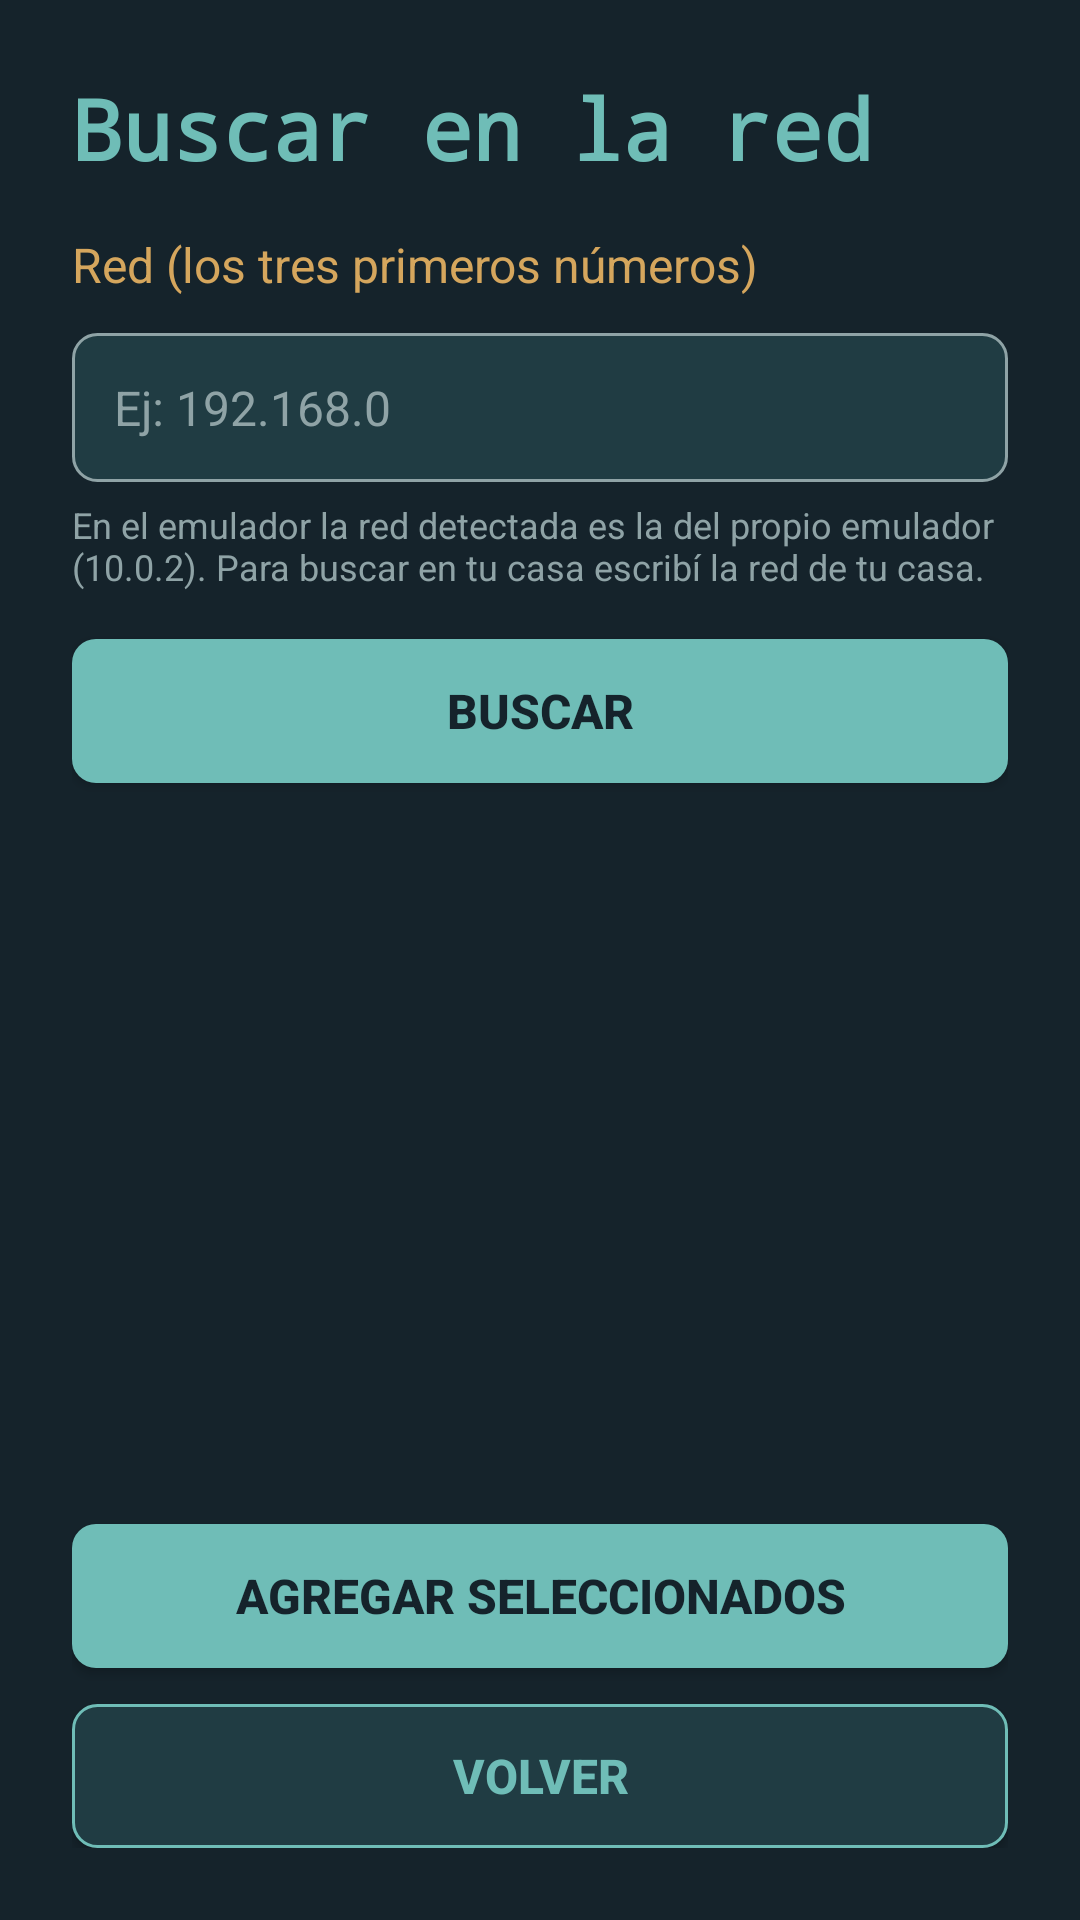

Layout XML and referenced resources for this Android screen:
<!-- AndroidManifest.xml: application theme Theme.HomeTerminalGestion -->
<!-- res/layout/activity_buscar.xml -->
<?xml version="1.0" encoding="utf-8"?>
<LinearLayout xmlns:android="http://schemas.android.com/apk/res/android"
    xmlns:tools="http://schemas.android.com/tools"
    android:id="@+id/main"
    android:layout_width="match_parent"
    android:layout_height="match_parent"
    android:orientation="vertical"
    tools:context=".BuscarActivity">

    <LinearLayout
        android:layout_width="match_parent"
        android:layout_height="match_parent"
        android:orientation="vertical"
        android:padding="24dp">

        <TextView
            style="@style/Titulo"
            android:text="@string/titulo_buscar" />

        <TextView
            android:layout_width="wrap_content"
            android:layout_height="wrap_content"
            android:layout_marginTop="16dp"
            android:text="@string/label_red"
            android:textColor="@color/calido"
            android:textSize="16sp" />

        <EditText
            android:id="@+id/etRed"
            style="@style/Campo"
            android:hint="@string/hint_red"
            android:inputType="text" />

        <TextView
            android:layout_width="match_parent"
            android:layout_height="wrap_content"
            android:layout_marginTop="6dp"
            android:text="@string/nota_red"
            android:textColor="@color/apagado"
            android:textSize="12sp" />

        <Button
            android:id="@+id/btnBuscar"
            style="@style/Boton"
            android:layout_marginTop="16dp"
            android:text="@string/btn_buscar" />

        <TextView
            android:id="@+id/tvProgreso"
            android:layout_width="match_parent"
            android:layout_height="wrap_content"
            android:layout_marginTop="8dp"
            android:textColor="@color/calido"
            android:visibility="gone" />

        <ProgressBar
            android:id="@+id/progreso"
            style="?android:attr/progressBarStyleHorizontal"
            android:layout_width="match_parent"
            android:layout_height="wrap_content"
            android:max="254"
            android:progressTint="@color/acento"
            android:visibility="gone" />

        <TextView
            android:id="@+id/tvResultado"
            android:layout_width="match_parent"
            android:layout_height="wrap_content"
            android:layout_marginTop="8dp"
            android:textColor="@color/texto"
            android:visibility="gone" />

        <ListView
            android:id="@+id/lista"
            android:layout_width="match_parent"
            android:layout_height="0dp"
            android:layout_weight="1"
            android:divider="@color/superficie"
            android:dividerHeight="1dp" />

        <Button
            android:id="@+id/btnAgregar"
            style="@style/Boton"
            android:text="@string/btn_agregar_seleccionados" />

        <Button
            android:id="@+id/btnVolver"
            style="@style/BotonBorde"
            android:text="@string/btn_volver" />

    </LinearLayout>

</LinearLayout>
<!-- resources referenced by this layout -->
<resources>
  <color name="acento">#FF6FBDB7</color>
  <color name="apagado">#FF8FA3A6</color>
  <color name="calido">#FFD5A65D</color>
  <color name="superficie">#FF203C43</color>
  <color name="texto">#FFF0E7D6</color>
  <string name="btn_agregar_seleccionados">Agregar seleccionados</string>
  <string name="btn_buscar">Buscar</string>
  <string name="btn_volver">Volver</string>
  <string name="hint_red">Ej: 192.168.0</string>
  <string name="label_red">Red (los tres primeros números)</string>
  <string name="nota_red">En el emulador la red detectada es la del propio emulador (10.0.2). Para buscar en tu casa escribí la red de tu casa.</string>
  <string name="titulo_buscar">Buscar en la red</string>
  <style name="Boton">
          <item name="android:layout_width">match_parent</item>
          <item name="android:layout_height">wrap_content</item>
          <item name="android:layout_marginTop">12dp</item>
          <item name="android:background">@drawable/boton</item>
          <item name="backgroundTint">@null</item>
          <item name="android:textColor">@color/fondo</item>
          <item name="android:textSize">16sp</item>
          <item name="android:textStyle">bold</item>
      </style>
  <style name="BotonBorde" parent="Boton">
          <item name="android:background">@drawable/boton_borde</item>
          <item name="android:textColor">@color/acento</item>
      </style>
  <style name="Campo">
          <item name="android:layout_width">match_parent</item>
          <item name="android:layout_height">wrap_content</item>
          <item name="android:layout_marginTop">12dp</item>
          <item name="android:background">@drawable/campo</item>
          <item name="android:padding">14dp</item>
          <item name="android:textColor">@color/texto</item>
          <item name="android:textColorHint">@color/apagado</item>
          <item name="android:textSize">16sp</item>
      </style>
  <style name="Titulo">
          <item name="android:layout_width">wrap_content</item>
          <item name="android:layout_height">wrap_content</item>
          <item name="android:textColor">@color/acento</item>
          <item name="android:textSize">28sp</item>
          <item name="android:textStyle">bold</item>
          <item name="android:fontFamily">monospace</item>
      </style>
  <style name="Theme.HomeTerminalGestion" parent="Base.Theme.HomeTerminalGestion" />
  <!-- drawable boton (drawable) -->
  <?xml version="1.0" encoding="utf-8"?>
  <shape xmlns:android="http://schemas.android.com/apk/res/android"
      android:shape="rectangle">
      <solid android:color="@color/acento" />
      <corners android:radius="8dp" />
  </shape>
  <color name="fondo">#FF15232B</color>
  <!-- drawable boton_borde (drawable) -->
  <?xml version="1.0" encoding="utf-8"?>
  <shape xmlns:android="http://schemas.android.com/apk/res/android"
      android:shape="rectangle">
      <solid android:color="@color/superficie" />
      <corners android:radius="8dp" />
      <stroke
          android:width="1dp"
          android:color="@color/acento" />
  </shape>
  <!-- drawable campo (drawable) -->
  <?xml version="1.0" encoding="utf-8"?>
  <shape xmlns:android="http://schemas.android.com/apk/res/android"
      android:shape="rectangle">
      <solid android:color="@color/superficie" />
      <corners android:radius="8dp" />
      <stroke
          android:width="1dp"
          android:color="@color/apagado" />
  </shape>
  <style name="Dialogo" parent="ThemeOverlay.Material3.MaterialAlertDialog">
          <item name="colorSurfaceContainerHigh">@color/superficie</item>
          <item name="colorOnSurface">@color/texto</item>
          <item name="colorOnSurfaceVariant">@color/texto</item>
          <item name="colorPrimary">@color/acento</item>
      </style>
</resources>
